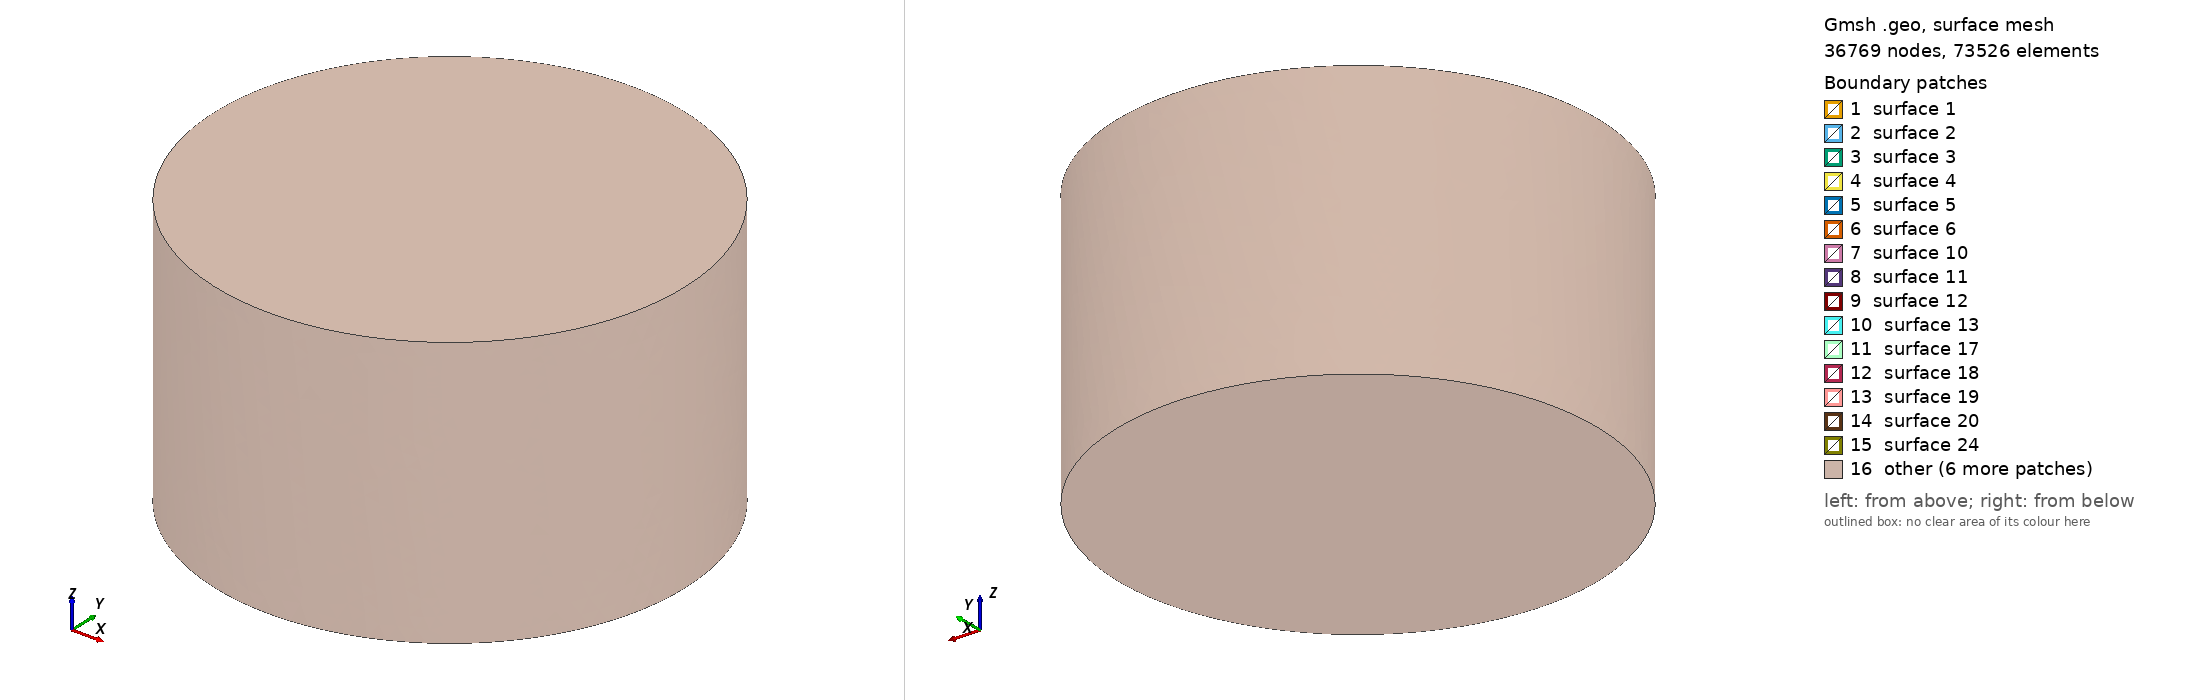

Gmsh geometry script, surface-meshed: 36769 nodes, 73526 surface elements. Boundary patches (legend numbers): 1 surface 1, 2 surface 2, 3 surface 3, 4 surface 4, 5 surface 5, 6 surface 6, 7 surface 10, 8 surface 11, 9 surface 12, 10 surface 13, 11 surface 17, 12 surface 18, 13 surface 19, 14 surface 20, 15 surface 24, 16 other. Left view from above one corner, right view from below the opposite corner. The script declares no physical surfaces, so the legend lists its geometric surfaces. The drawing asked Gmsh for element sizes between 1% and 20% of the model's largest extent; the script's own settings can give other sizes.

=== StepsHTX.geo (drawn) ===
SetFactory("OpenCASCADE");

use_coil = 1;
dx = 0;
dy = 0;
dz = 0.001;
r1 = 0.0065;
r2 = 0.0115;
r3 = 0.0127;
r4 = 0.0254;
r_core = 0.0052;
h0 = 0.0032;
h1 = 0.0034;
gap_z = 0.001;
rb1 = 0.0127;
rb2 = 0.0187;
hb  = 0.0127;
gap_pc = 0.004;

H_pmb = 2*h0 + gap_z;
H_total = H_pmb + gap_pc + hb;
z_pmb_bottom = -H_total/2;
air_R = 0.045;
air_H = 0.052;
z_air = -air_H/2;

z_mi1 = z_pmb_bottom;
z_mi2 = z_mi1 + h0 + gap_z;
Cylinder(5) = {dx, dy, z_mi1+dz,  0,0,h0,  r_core, 2*Pi};
InnerMag1 = 5;

Cylinder(7) = {dx, dy, z_mi2+dz,  0,0,h0,  r_core, 2*Pi};
InnerMag2 = 7;

z_me1 = z_mi1 + (h0 - h1)/2;
Cylinder(1) = {0,0,z_me1, 0,0,h1, r4, 2*Pi};
Cylinder(2) = {0,0,z_me1, 0,0,h1, r3, 2*Pi};
MagExtInf[] = BooleanDifference{ Volume{1}; Delete; }{ Volume{2}; Delete; };
OuterMag1 = MagExtInf[0];
z_me2 = z_me1 + h0 + gap_z;
Cylinder(3) = {0,0,z_me2, 0,0,h1, r4, 2*Pi};
Cylinder(4) = {0,0,z_me2, 0,0,h1, r3, 2*Pi};
MagExtSup[] = BooleanDifference{ Volume{3}; Delete; }{ Volume{4}; Delete; };
OuterMag2 = MagExtSup[0];

z_coil = z_pmb_bottom + H_pmb + gap_pc;
Cylinder(20) = {0,0,z_coil, 0,0,hb, rb2, 2*Pi};
Cylinder(21) = {0,0,z_coil, 0,0,hb, rb1, 2*Pi};
CoilVol[] = BooleanDifference{ Volume{20}; Delete; }{ Volume{21}; Delete; };
Coil = CoilVol[0];

Cylinder(30) = {0,0,z_air, 0,0,air_H, air_R, 2*Pi};
AirClean[] = BooleanDifference{ Volume{30}; Delete; }{ Volume{OuterMag1, OuterMag2, InnerMag1, InnerMag2, Coil}; };
Air = AirClean[0];
Coherence;

Physical Volume("OuterMag1", 1) = {OuterMag1};
Physical Volume("OuterMag2", 3) = {OuterMag2};
Physical Volume("InnerMag1", 5) = {InnerMag1};
Physical Volume("InnerMag2", 7) = {InnerMag2};
Physical Volume("Coil", 20) = {Coil};
Physical Volume("Air", 30) = {Air};

Mesh.Algorithm3D = 10;
Mesh.Smoothing = 8;
Mesh.Optimize = 1;
Mesh.OptimizeNetgen = 1;
Mesh.OptimizeThreshold = 0.45;
lc_inner = 0.0004;
lc_coil = 0.00055;
lc_near = 0.0009;
lc_mid = 0.0018;
lc_far = 0.0032;
Mesh.CharacteristicLengthMin = lc_inner;
Mesh.CharacteristicLengthMax = lc_far;

Field[10] = Box;
Field[10].VIn = lc_inner; Field[10].VOut = lc_far;
Field[10].XMin = -0.0077; Field[10].XMax = 0.0077;
Field[10].YMin = -0.0077; Field[10].YMax = 0.0077;
Field[10].ZMin = -0.01355; Field[10].ZMax = -0.00315;

Field[11] = Box;
Field[11].VIn = lc_coil; Field[11].VOut = lc_far;
Field[11].XMin = -0.0207; Field[11].XMax = 0.0207;
Field[11].YMin = -0.0207; Field[11].YMax = 0.0207;
Field[11].ZMin = -0.00265; Field[11].ZMax = 0.01405;

Field[12] = Box;
Field[12].VIn = lc_near; Field[12].VOut = lc_far;
Field[12].XMin = -0.026; Field[12].XMax = 0.026;
Field[12].YMin = -0.026; Field[12].YMax = 0.026;
Field[12].ZMin = -0.024; Field[12].ZMax = 0.018;

Field[13] = Box;
Field[13].VIn = lc_mid; Field[13].VOut = lc_far;
Field[13].XMin = -0.036; Field[13].XMax = 0.036;
Field[13].YMin = -0.036; Field[13].YMax = 0.036;
Field[13].ZMin = -0.03; Field[13].ZMax = 0.026;

Field[14] = Min;
Field[14].FieldsList = {10,11,12,13};
Background Field = 14;
Mesh.MshFileVersion = 2.2;
Mesh.Binary = 0;
Mesh.SaveParametric = 0;
Mesh.SaveAll = 1;
Mesh 3;
